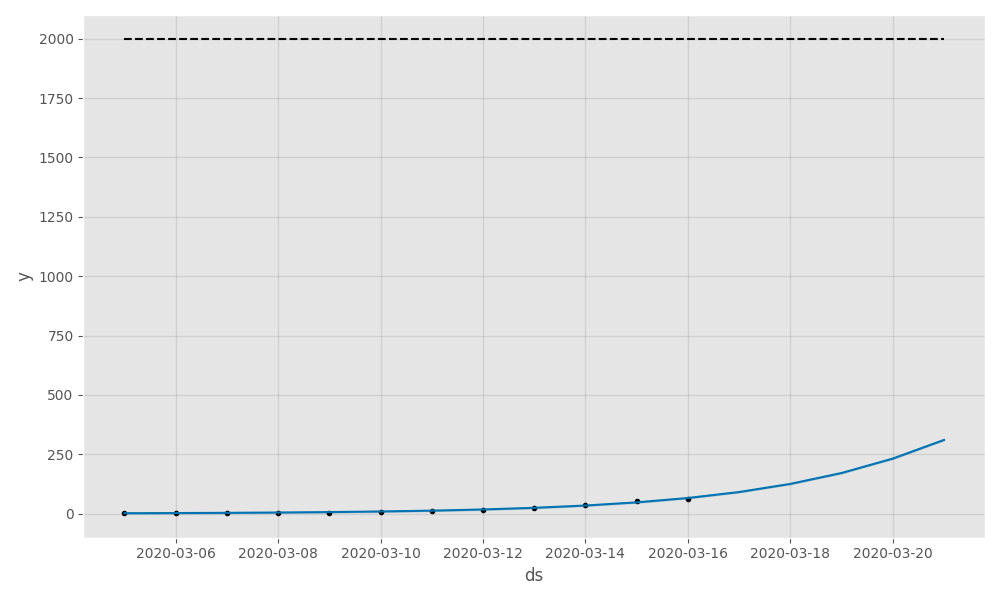

Data behind this chart, as committed beside it:
, ds, trend, cap, yhat_lower, yhat_upper, trend_lower, trend_upper, additive_terms, additive_terms_lower, additive_terms_upper, multiplicative_terms, multiplicative_terms_lower, multiplicative_terms_upper, yhat
0, 2020-03-05, 1.657, 2000, -1.497, 4.649, 1.657, 1.657, 0.0, 0.0, 0.0, 0.0, 0.0, 0.0, 1.657
1, 2020-03-06, 2.321, 2000, -0.9367, 5.454, 2.321, 2.321, 0.0, 0.0, 0.0, 0.0, 0.0, 0.0, 2.321
2, 2020-03-07, 3.252, 2000, -0.04008, 6.381, 3.252, 3.252, 0.0, 0.0, 0.0, 0.0, 0.0, 0.0, 3.252
3, 2020-03-08, 4.554, 2000, 1.453, 7.686, 4.554, 4.554, 0.0, 0.0, 0.0, 0.0, 0.0, 0.0, 4.554
4, 2020-03-09, 6.377, 2000, 3.316, 9.665, 6.377, 6.377, 0.0, 0.0, 0.0, 0.0, 0.0, 0.0, 6.377
5, 2020-03-10, 8.926, 2000, 5.907, 12.24, 8.926, 8.926, 0.0, 0.0, 0.0, 0.0, 0.0, 0.0, 8.926
6, 2020-03-11, 12.49, 2000, 9.403, 15.51, 12.49, 12.49, 0.0, 0.0, 0.0, 0.0, 0.0, 0.0, 12.49
7, 2020-03-12, 17.46, 2000, 14.2, 20.36, 17.46, 17.46, 0.0, 0.0, 0.0, 0.0, 0.0, 0.0, 17.46
8, 2020-03-13, 24.38, 2000, 21.18, 27.45, 24.38, 24.38, 0.0, 0.0, 0.0, 0.0, 0.0, 0.0, 24.38
9, 2020-03-14, 34, 2000, 31.04, 37.11, 34, 34, 0.0, 0.0, 0.0, 0.0, 0.0, 0.0, 34
10, 2020-03-15, 47.33, 2000, 44.39, 50.27, 47.33, 47.33, 0.0, 0.0, 0.0, 0.0, 0.0, 0.0, 47.33
11, 2020-03-16, 65.71, 2000, 62.77, 68.53, 65.71, 65.71, 0.0, 0.0, 0.0, 0.0, 0.0, 0.0, 65.71
12, 2020-03-17, 90.89, 2000, 87.68, 93.88, 90.89, 90.89, 0.0, 0.0, 0.0, 0.0, 0.0, 0.0, 90.89
13, 2020-03-18, 125.1, 2000, 122.3, 128.2, 125.1, 125.1, 0.0, 0.0, 0.0, 0.0, 0.0, 0.0, 125.1
14, 2020-03-19, 171, 2000, 167.9, 174, 171, 171, 0.0, 0.0, 0.0, 0.0, 0.0, 0.0, 171
15, 2020-03-20, 231.7, 2000, 228.5, 234.6, 231.7, 231.7, 0.0, 0.0, 0.0, 0.0, 0.0, 0.0, 231.7
16, 2020-03-21, 310.3, 2000, 307.3, 313.3, 310.3, 310.3, 0.0, 0.0, 0.0, 0.0, 0.0, 0.0, 310.3
